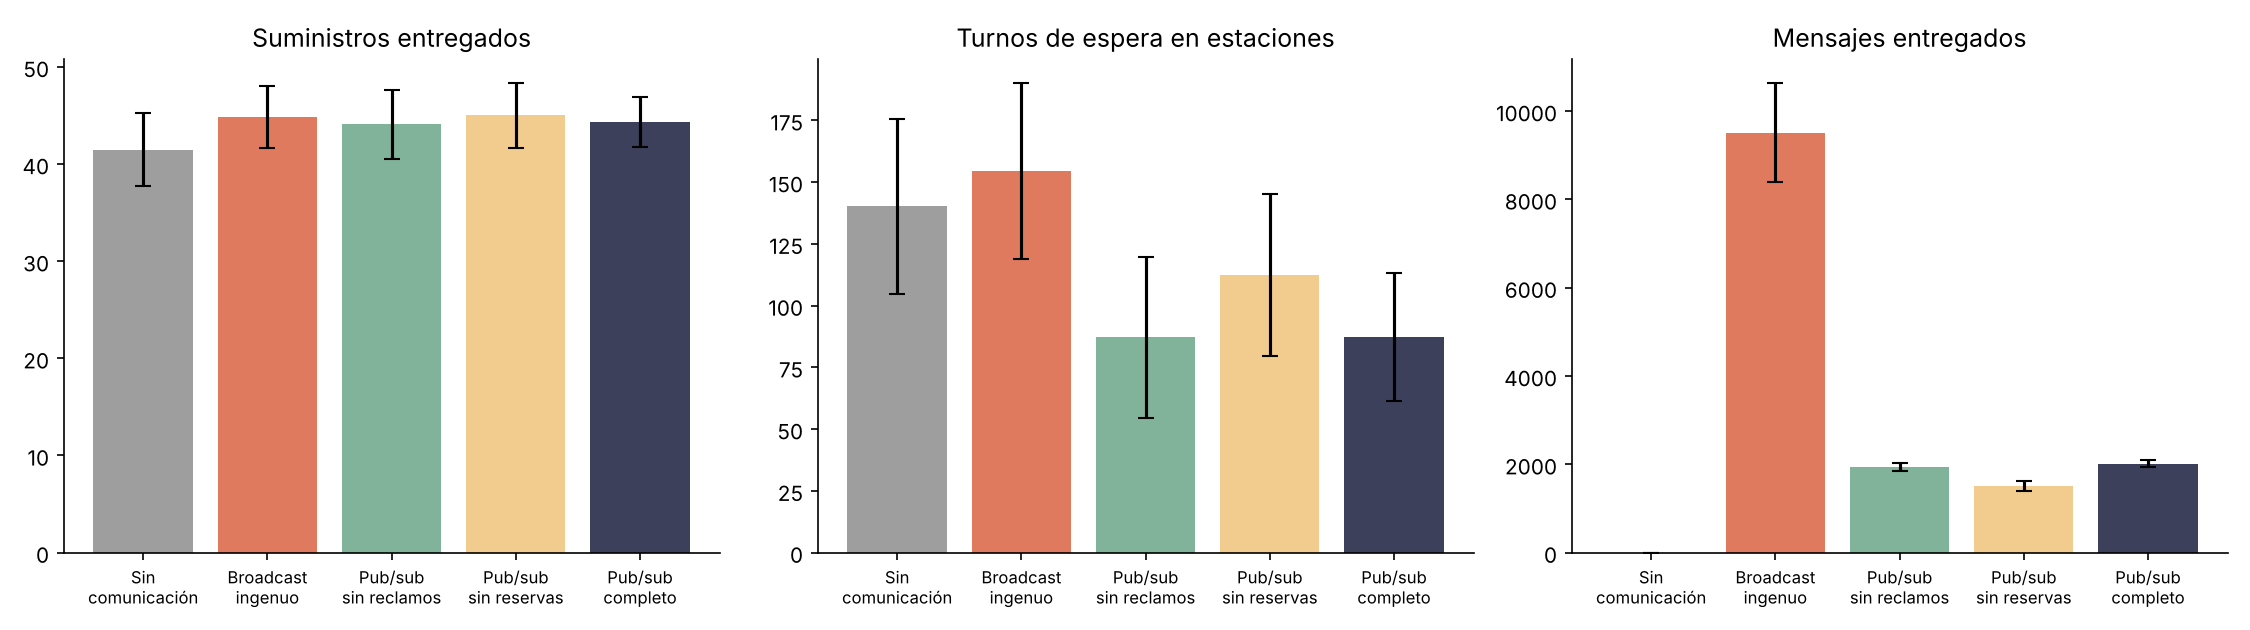

The table this chart was drawn from, first rows:
estrategia, semilla, turnos, entregados, caducados, agotados, objetivosFallidos, turnosEspera, entregasMensajes, transmisiones, mensajesPerdidos, entregadosPor100Msg
sin_com, 0, 500, 43, 52, 0, 3, 151, 0, 0, 0, 
sin_com, 1, 500, 43, 57, 0, 4, 186, 0, 0, 0, 
sin_com, 2, 500, 33, 56, 0, 4, 195, 0, 0, 0, 
sin_com, 3, 500, 47, 51, 0, 12, 120, 0, 0, 0, 
sin_com, 4, 500, 37, 51, 1, 4, 98, 0, 0, 0, 
sin_com, 5, 500, 45, 52, 0, 6, 117, 0, 0, 0, 
sin_com, 6, 500, 38, 55, 0, 5, 125, 0, 0, 0, 
sin_com, 7, 500, 40, 65, 0, 6, 153, 0, 0, 0, 
sin_com, 8, 500, 42, 50, 1, 6, 105, 0, 0, 0, 
sin_com, 9, 500, 39, 62, 1, 1, 150, 0, 0, 0, 
sin_com, 10, 500, 37, 58, 0, 3, 182, 0, 0, 0, 
sin_com, 11, 500, 43, 54, 0, 5, 109, 0, 0, 0, 
sin_com, 12, 500, 43, 48, 0, 2, 207, 0, 0, 0, 
sin_com, 13, 500, 44, 48, 0, 6, 106, 0, 0, 0, 
sin_com, 14, 500, 46, 60, 1, 9, 87, 0, 0, 0, 
sin_com, 15, 500, 35, 59, 0, 4, 145, 0, 0, 0, 
sin_com, 16, 500, 47, 51, 0, 5, 164, 0, 0, 0, 
sin_com, 17, 500, 45, 53, 0, 2, 106, 0, 0, 0, 
sin_com, 18, 500, 43, 51, 0, 3, 167, 0, 0, 0, 
sin_com, 19, 500, 40, 58, 1, 4, 95, 0, 0, 0, 
sin_com, 20, 500, 39, 65, 0, 6, 141, 0, 0, 0, 
sin_com, 21, 500, 40, 59, 0, 1, 183, 0, 0, 0, 
sin_com, 22, 500, 43, 58, 0, 2, 189, 0, 0, 0, 
sin_com, 23, 500, 43, 56, 0, 2, 168, 0, 0, 0, 
sin_com, 24, 500, 45, 60, 0, 7, 99, 0, 0, 0, 
sin_com, 25, 500, 39, 55, 0, 4, 138, 0, 0, 0, 
sin_com, 26, 500, 44, 52, 0, 2, 129, 0, 0, 0, 
sin_com, 27, 500, 47, 56, 0, 1, 79, 0, 0, 0, 
sin_com, 28, 500, 38, 58, 0, 4, 157, 0, 0, 0, 
sin_com, 29, 500, 36, 54, 0, 4, 156, 0, 0, 0, 
broadcast, 0, 500, 44, 52, 0, 1, 210, 9072, 1296, 0, 0.485
broadcast, 1, 500, 44, 57, 0, 0, 187, 9779, 1397, 0, 0.4499
broadcast, 2, 500, 41, 48, 0, 1, 176, 8400, 1200, 0, 0.4881
broadcast, 3, 500, 47, 51, 1, 2, 164, 10339, 1477, 0, 0.4546
broadcast, 4, 500, 35, 53, 1, 1, 115, 7630, 1090, 0, 0.4587
broadcast, 5, 500, 46, 52, 0, 2, 136, 10815, 1545, 0, 0.4253
broadcast, 6, 500, 43, 53, 0, 4, 149, 8554, 1222, 0, 0.5027
broadcast, 7, 500, 42, 61, 0, 5, 193, 9842, 1406, 0, 0.4267
broadcast, 8, 500, 43, 49, 0, 1, 155, 7945, 1135, 0, 0.5412
broadcast, 9, 500, 43, 62, 0, 0, 155, 9730, 1390, 0, 0.4419
broadcast, 10, 500, 46, 57, 0, 1, 171, 8925, 1275, 0, 0.5154
broadcast, 11, 500, 44, 53, 0, 0, 139, 9926, 1418, 0, 0.4433
broadcast, 12, 500, 47, 46, 0, 0, 146, 9541, 1363, 0, 0.4926
broadcast, 13, 500, 41, 54, 0, 1, 209, 7518, 1074, 0, 0.5454
broadcast, 14, 500, 50, 59, 0, 2, 111, 10073, 1439, 0, 0.4964
broadcast, 15, 500, 44, 56, 0, 4, 188, 9289, 1327, 0, 0.4737
broadcast, 16, 500, 49, 49, 0, 0, 130, 10955, 1565, 0, 0.4473
broadcast, 17, 500, 48, 49, 0, 0, 128, 10570, 1510, 0, 0.4541
broadcast, 18, 500, 45, 49, 0, 1, 130, 9366, 1338, 0, 0.4805
broadcast, 19, 500, 42, 54, 1, 1, 116, 7343, 1049, 0, 0.572
broadcast, 20, 500, 46, 56, 0, 1, 111, 11914, 1702, 0, 0.3861
broadcast, 21, 500, 46, 56, 0, 1, 229, 10577, 1511, 0, 0.4349
broadcast, 22, 500, 46, 56, 0, 0, 197, 9891, 1413, 0, 0.4651
broadcast, 23, 500, 43, 54, 0, 2, 169, 10171, 1453, 0, 0.4228
broadcast, 24, 500, 52, 54, 1, 3, 133, 10857, 1551, 0, 0.479
broadcast, 25, 500, 46, 49, 0, 1, 115, 9555, 1365, 0, 0.4814
broadcast, 26, 500, 44, 52, 0, 0, 171, 8568, 1224, 0, 0.5135
broadcast, 27, 500, 48, 55, 0, 0, 73, 10234, 1462, 0, 0.469
broadcast, 28, 500, 43, 54, 0, 1, 152, 7973, 1139, 0, 0.5393
broadcast, 29, 500, 47, 48, 0, 2, 177, 9968, 1424, 0, 0.4715
... 90 more rows
